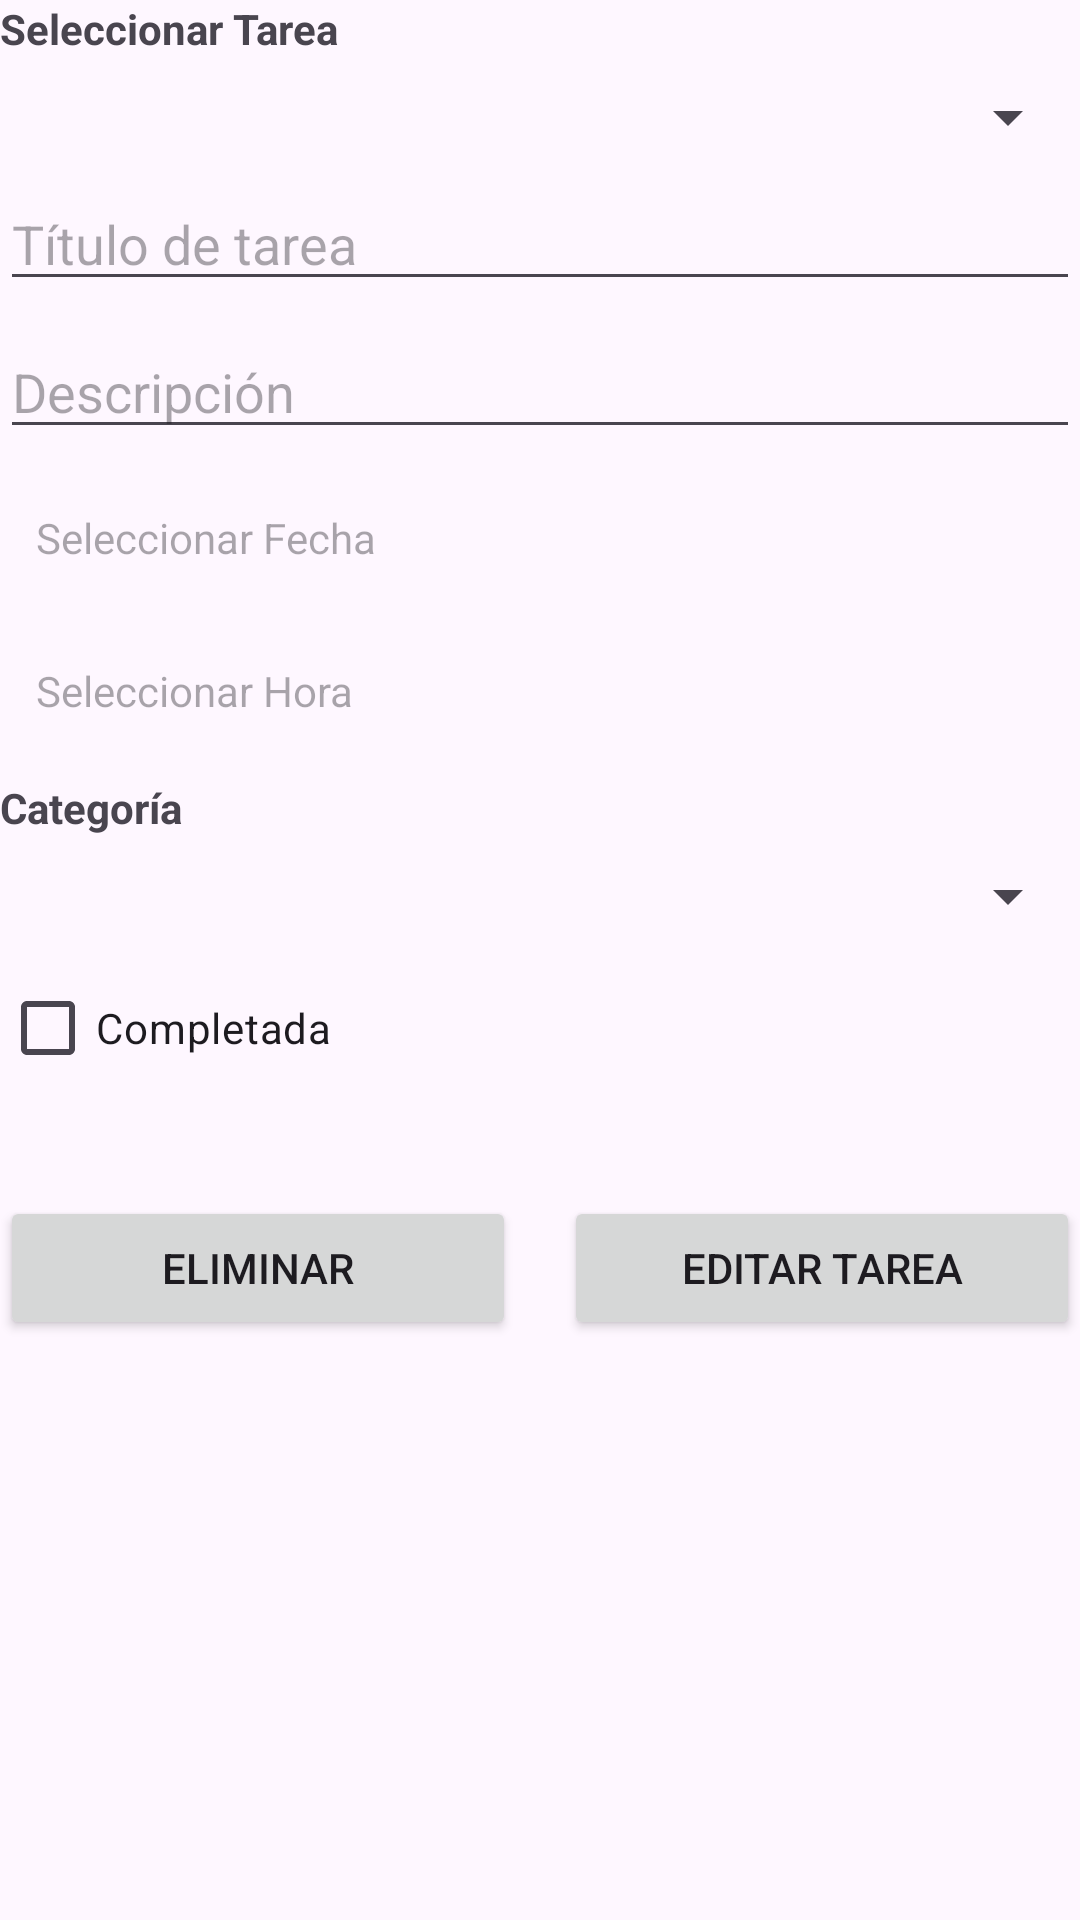

Layout XML and referenced resources for this Android screen:
<!-- AndroidManifest.xml: application theme Theme.RememHub -->
<!-- res/layout/activity_detalles_de_tarea.xml -->
<?xml version="1.0" encoding="utf-8"?>
<LinearLayout xmlns:android="http://schemas.android.com/apk/res/android"
    xmlns:app="http://schemas.android.com/apk/res-auto"
    xmlns:tools="http://schemas.android.com/tools"
    android:id="@+id/main"
    android:layout_width="match_parent"
    android:layout_height="match_parent"
    android:orientation="vertical"
    android:layout_margin="40dp"
    tools:context=".detalles_de_tarea">

    <TextView
        android:layout_width="match_parent"
        android:layout_height="wrap_content"
        android:layout_marginBottom="8dp"
        android:text="@string/seleccionar_tarea"
        android:textStyle="bold" />


    <Spinner
        android:id="@+id/spTarea"
        android:layout_width="match_parent"
        android:layout_height="wrap_content"
        android:layout_marginBottom="8dp"
        android:padding="12dp"
        android:spinnerMode="dropdown"
        tools:ignore="TouchTargetSizeCheck" />

    
    <EditText
        android:id="@+id/etTituloTarea"
        android:layout_width="match_parent"
        android:layout_height="wrap_content"
        android:layout_marginBottom="8dp"
        android:hint="@string/titulo_de_tarea"
        android:inputType="text"
        tools:ignore="TouchTargetSizeCheck" />

    
    <EditText
        android:id="@+id/etDescripcion"
        android:layout_width="match_parent"
        android:layout_height="wrap_content"
        android:layout_marginBottom="8dp"
        android:hint="@string/descripcion"
        android:inputType="textMultiLine"
        tools:ignore="TouchTargetSizeCheck" />

    
    <TextView
        android:id="@+id/tvFecha"
        android:layout_width="match_parent"
        android:layout_height="wrap_content"
        android:layout_marginBottom="8dp"
        android:background="?attr/selectableItemBackground"
        android:gravity="center_vertical"
        android:hint="@string/seleccionar_fecha"
        android:padding="12dp" />

    
    <TextView
        android:id="@+id/tvHora"
        android:layout_width="match_parent"
        android:layout_height="wrap_content"
        android:layout_marginBottom="8dp"
        android:background="?attr/selectableItemBackground"
        android:gravity="center_vertical"
        android:hint="@string/seleccionar_hora"
        android:padding="12dp" />

    
    <TextView
        android:layout_width="match_parent"
        android:layout_height="wrap_content"
        android:layout_marginBottom="8dp"
        android:text="@string/categoria"
        android:textStyle="bold" />

    
    <Spinner
        android:id="@+id/spCategoria"
        android:layout_width="match_parent"
        android:layout_height="wrap_content"
        android:layout_marginBottom="8dp"
        android:padding="12dp"
        android:spinnerMode="dropdown"
        tools:ignore="TouchTargetSizeCheck" />

    
    <CheckBox
        android:id="@+id/checkBoxCompletada"
        android:layout_width="wrap_content"
        android:layout_height="wrap_content"
        android:layout_marginBottom="16dp"
        android:text="@string/completada" />

    
    <LinearLayout
        android:layout_width="match_parent"
        android:layout_height="wrap_content"
        android:layout_marginTop="16dp"
        android:gravity="center"
        android:orientation="horizontal">

        
        <Button
            android:id="@+id/btnEliminar"
            android:layout_width="0dp"
            android:layout_height="wrap_content"
            android:layout_marginEnd="8dp"
            android:layout_weight="1"
            android:text="@string/eliminar"
            tools:ignore="ButtonStyle" />

        
        <Button
            android:id="@+id/btnEditar"
            android:layout_width="0dp"
            android:layout_height="wrap_content"
            android:layout_marginStart="8dp"
            android:layout_weight="1"
            android:text="@string/editar"
            tools:ignore="ButtonStyle" />
    </LinearLayout>
</LinearLayout>
<!-- resources referenced by this layout -->
<resources>
  <string name="categoria">Categoría</string>
  <string name="completada">Completada</string>
  <string name="descripcion">Descripción</string>
  <string name="editar">Editar tarea</string>
  <string name="eliminar">Eliminar</string>
  <string name="seleccionar_fecha">Seleccionar Fecha</string>
  <string name="seleccionar_hora">Seleccionar Hora</string>
  <string name="seleccionar_tarea">Seleccionar Tarea</string>
  <string name="titulo_de_tarea">Título de tarea</string>
  <style name="Theme.RememHub" parent="Base.Theme.RememHub" />
  <style name="Base.Theme.RememHub" parent="Theme.Material3.DayNight.NoActionBar">
          
          
      </style>
</resources>
